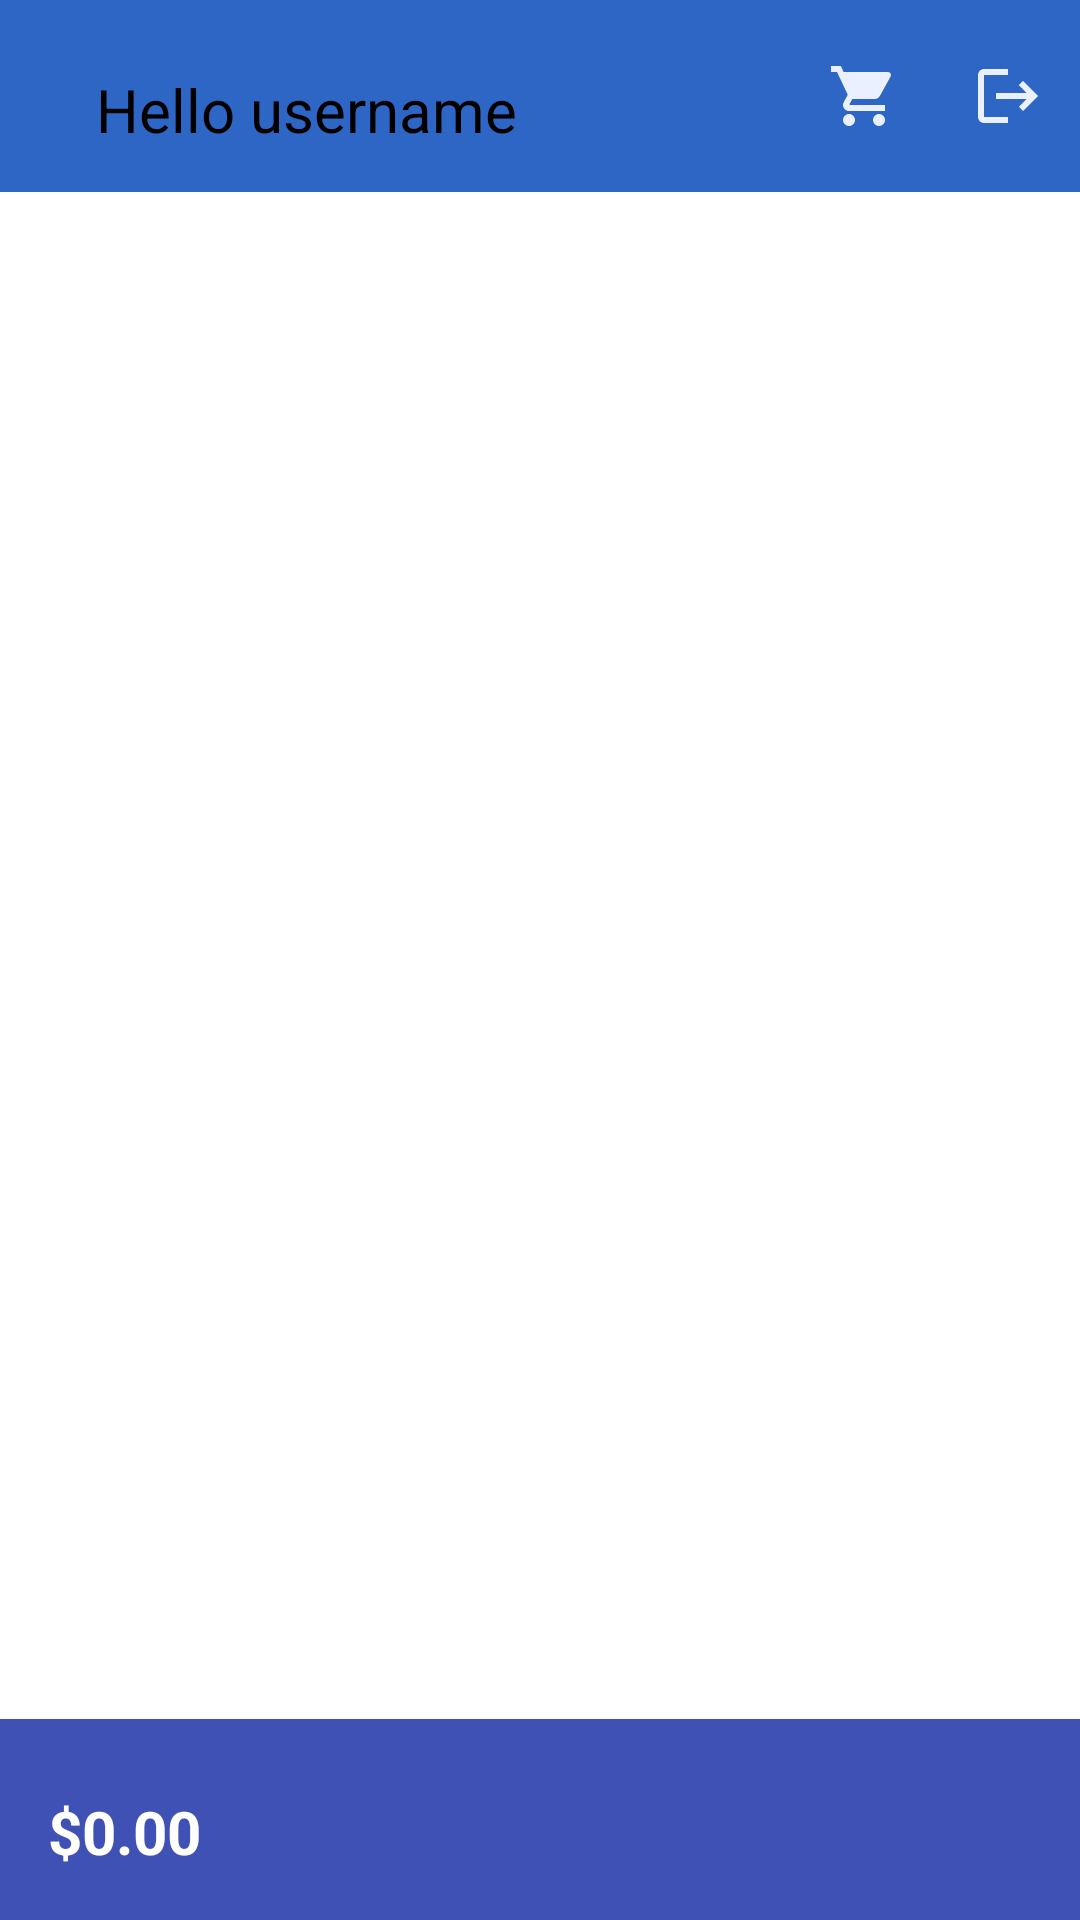

Write the Android layout XML for this screen, with the resource values it uses.
<!-- AndroidManifest.xml: application theme Base.Theme.BlueTreeAssignment -->
<!-- res/layout/activity_cart.xml -->
<?xml version="1.0" encoding="utf-8"?>
<androidx.constraintlayout.widget.ConstraintLayout xmlns:android="http://schemas.android.com/apk/res/android"
    xmlns:app="http://schemas.android.com/apk/res-auto"
    xmlns:tools="http://schemas.android.com/tools"
    android:id="@+id/main"
    android:layout_width="match_parent"
    android:layout_height="match_parent"
    tools:context=".Activities.CartActivity">
    <include layout="@layout/toolbar"
        android:id="@+id/layout_toolbarcart"/>

    <androidx.recyclerview.widget.RecyclerView
        android:id="@+id/cartRecyclerView"
        android:layout_width="match_parent"
        android:layout_height="0dp"
        app:layout_constraintBottom_toTopOf="@id/cartTotalLayout"
        app:layout_constraintEnd_toEndOf="parent"
        app:layout_constraintStart_toStartOf="parent"
        app:layout_constraintTop_toBottomOf="@+id/layout_toolbarcart" />

    <LinearLayout
        android:id="@+id/cartTotalLayout"
        android:layout_width="0dp"
        android:layout_height="wrap_content"
        android:orientation="vertical"
        android:padding="16dp"
        android:background="?attr/colorPrimary"
        app:layout_constraintBottom_toBottomOf="parent"
        app:layout_constraintStart_toStartOf="parent"
        app:layout_constraintEnd_toEndOf="parent">

        <TextView
            android:id="@+id/cartTotalAmount"
            android:layout_width="wrap_content"
            android:layout_height="wrap_content"
            android:layout_marginTop="8dp"
            android:text="$0.00"
            android:textStyle="bold"
            android:textColor="@android:color/white"
            android:textSize="20sp" />
    </LinearLayout>


</androidx.constraintlayout.widget.ConstraintLayout>
<!-- res/layout/toolbar.xml (included above) -->
<?xml version="1.0" encoding="utf-8"?>
<androidx.appcompat.widget.Toolbar xmlns:android="http://schemas.android.com/apk/res/android"
    xmlns:app="http://schemas.android.com/apk/res-auto"
    android:id="@+id/toolbar"
    android:layout_width="match_parent"
    android:layout_height="wrap_content"
    android:background="#2D66C5"
    android:contentDescription="@string/app_name">

    <androidx.constraintlayout.widget.ConstraintLayout
        android:layout_width="match_parent"
        android:layout_height="match_parent">

        
        <TextView
            android:id="@+id/hello"
            android:layout_width="wrap_content"
            android:layout_height="wrap_content"
            android:textSize="20sp"
            android:text="Hello"
            android:textColor="@color/black"
            android:layout_marginStart="16dp"
            android:layout_marginTop="15dp"
            android:gravity="start"
            app:layout_constraintStart_toStartOf="parent"
            app:layout_constraintTop_toTopOf="parent" />

        
        <TextView
            android:id="@+id/username"
            android:layout_width="wrap_content"
            android:layout_height="wrap_content"
            android:textColor="@color/black"
            android:text="username"
            android:textSize="20sp"
            android:layout_marginLeft="5dp"
            android:layout_marginTop="15dp"
            android:gravity="start|center_vertical"
            app:layout_constraintStart_toEndOf="@id/hello"
            app:layout_constraintTop_toTopOf="parent" />

        
        <ImageButton
            android:id="@+id/cart"
            android:layout_width="48dp"
            android:layout_height="48dp"
            android:background="#2D66C5"
            android:contentDescription="@string/app_name"
            android:src="@drawable/baseline_shopping_cart_24"
            app:layout_constraintEnd_toStartOf="@id/logout"
            app:layout_constraintTop_toTopOf="parent" />

        
        <ImageButton
            android:id="@+id/logout"
            android:layout_width="48dp"
            android:layout_height="48dp"
            android:layout_gravity="end"
            android:background="#2D66C5"
            android:contentDescription="@string/app_name"
            android:src="@drawable/baseline_logout_24"
            app:layout_constraintEnd_toEndOf="parent"
            app:layout_constraintTop_toTopOf="parent" />

    </androidx.constraintlayout.widget.ConstraintLayout>
</androidx.appcompat.widget.Toolbar>
<!-- resources referenced by this layout -->
<resources>
  <color name="black">#FF000000</color>
  <!-- drawable baseline_logout_24 (drawable) -->
  <vector xmlns:android="http://schemas.android.com/apk/res/android" android:autoMirrored="true" android:height="24dp" android:tint="#EAF0FF" android:viewportHeight="24" android:viewportWidth="24" android:width="24dp">
        
      <path android:fillColor="@android:color/white" android:pathData="M17,7l-1.41,1.41L18.17,11H8v2h10.17l-2.58,2.58L17,17l5,-5zM4,5h8V3H4c-1.1,0 -2,0.9 -2,2v14c0,1.1 0.9,2 2,2h8v-2H4V5z"/>
      
  </vector>
  <!-- drawable baseline_shopping_cart_24 (drawable) -->
  <vector xmlns:android="http://schemas.android.com/apk/res/android" android:height="24dp" android:tint="#EAF0FF" android:viewportHeight="24" android:viewportWidth="24" android:width="24dp">
        
      <path android:fillColor="@android:color/white" android:pathData="M7,18c-1.1,0 -1.99,0.9 -1.99,2S5.9,22 7,22s2,-0.9 2,-2 -0.9,-2 -2,-2zM1,2v2h2l3.6,7.59 -1.35,2.45c-0.16,0.28 -0.25,0.61 -0.25,0.96 0,1.1 0.9,2 2,2h12v-2L7.42,15c-0.14,0 -0.25,-0.11 -0.25,-0.25l0.03,-0.12 0.9,-1.63h7.45c0.75,0 1.41,-0.41 1.75,-1.03l3.58,-6.49c0.08,-0.14 0.12,-0.31 0.12,-0.48 0,-0.55 -0.45,-1 -1,-1L5.21,4l-0.94,-2L1,2zM17,18c-1.1,0 -1.99,0.9 -1.99,2s0.89,2 1.99,2 2,-0.9 2,-2 -0.9,-2 -2,-2z"/>
      
  </vector>
  <string name="app_name">BlueTreeAssignment</string>
  <style name="Base.Theme.BlueTreeAssignment" parent="Theme.Material3.DayNight.NoActionBar">
  
          <item name="colorPrimary">@color/colorPrimary</item>
  
          <item name="colorPrimaryDark">@color/colorPrimaryDark</item>
  
          <item name="colorAccent">@color/colorAccent</item>
  
          <item name="android:textColorPrimary">@color/actionBarTextColor</item>
  
          <item name="android:windowBackground">@color/backgroundColor</item>
      </style>
  <color name="colorPrimary">#3F51B5</color>
  <color name="colorPrimaryDark">#303F9F</color>
  <color name="colorAccent">#FF4081</color>
  <color name="actionBarTextColor">#FFFFFF</color>
  <color name="backgroundColor">#FFFFFF</color>
</resources>
